Run: headless pygame with SDL's dummy video driver; simulated clock (each Clock.tick advances the game by its frame time, no real sleeping); random seed 0; keys injected as events and as key.get_pressed() state; no mouse input.
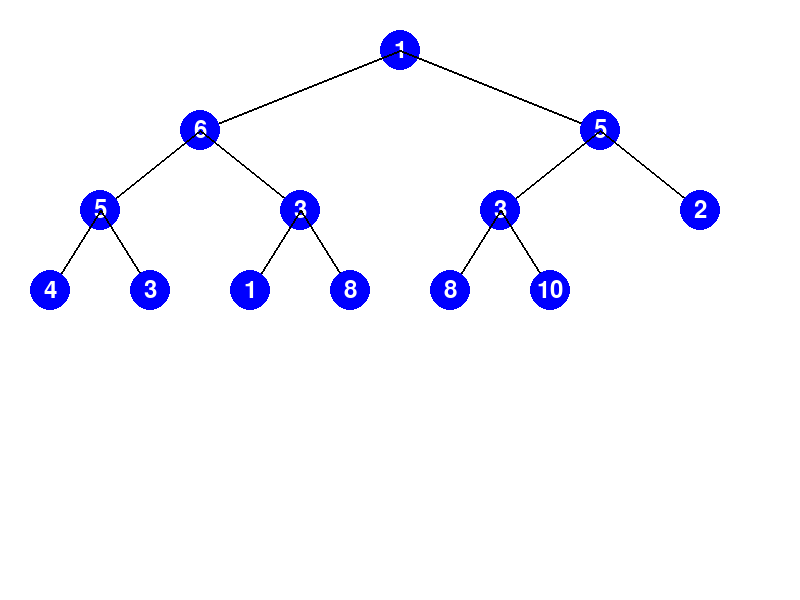
Frame 1 of 2 · flips 1–60 · no input
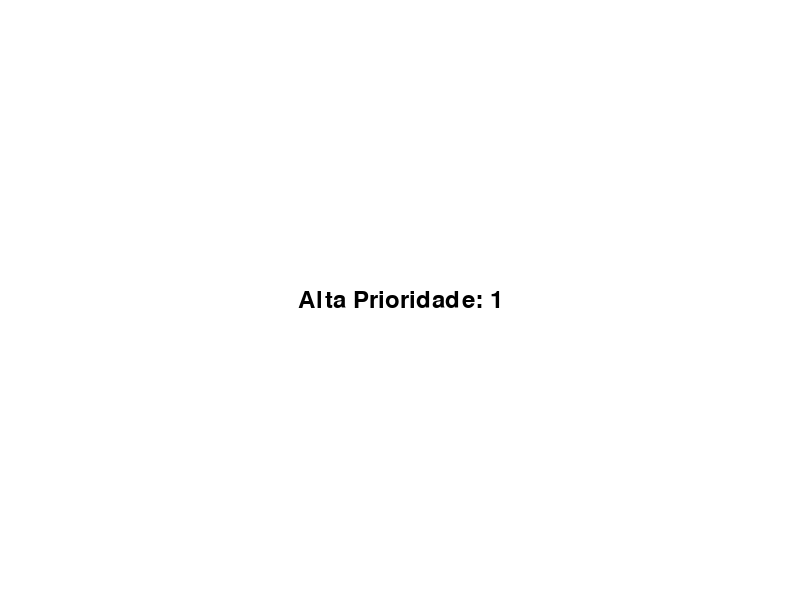
Frame 2 of 2 · flips 61–180 · tapped SPACE, RETURN · held RIGHT (→), D (game ended)

The pygame program that drew these frames:

import pygame

pygame.init()
WIDTH, HEIGHT = 800, 600
window = pygame.display.set_mode((WIDTH, HEIGHT))
pygame.display.set_caption("Visualização do Heap")
WHITE = (255, 255, 255)
BLACK = (0, 0, 0)
BLUE = (0, 0, 255)
font = pygame.font.Font(None, 36)

class BinaryHeap:
    def __init__(self):
        self.heap = []
        self.sorted_heap = []

    def insert(self, value):
        self.heap.append(value)
        self.up(len(self.heap) - 1)

    def remove(self):
        if len(self.heap) > 1:
            root = self.heap[0]
            self.heap[0] = self.heap.pop()
            self.down(0)
            return root
        elif self.heap:
            return self.heap.pop()
        return None

    def up(self, index):
        while index > 0:
            parent = (index - 1) // 2
            if self.heap[index] > self.heap[parent]:  
                self.heap[index], self.heap[parent] = self.heap[parent], self.heap[index]
                index = parent
            else:
                break

    def down(self, index):
        last_index = len(self.heap) - 1
        while True:
            left_child = 2 * index + 1
            right_child = 2 * index + 2
            largest = index

            if left_child <= last_index and self.heap[left_child] > self.heap[largest]:  
                largest = left_child
            if right_child <= last_index and self.heap[right_child] > self.heap[largest]:  
                largest = right_child

            if largest != index:
                self.heap[index], self.heap[largest] = self.heap[largest], self.heap[index]
                index = largest
            else:
                break

    def heap_sort(self):
        self.sorted_heap = self.heap[:]
        n = len(self.sorted_heap)

        for i in range(n // 2 - 1, -1, -1):
            self._down_copy(self.sorted_heap, n, i)

        for i in range(n - 1, 0, -1):
            self.sorted_heap[0], self.sorted_heap[i] = self.sorted_heap[i], self.sorted_heap[0]
            self.display_heap(self.sorted_heap)  
            pygame.time.delay(500)  
            self._down_copy(self.sorted_heap, i, 0)

        print("Heap ordenado:", self.sorted_heap)

    def _down_copy(self, heap, n, index):
        largest = index
        left = 2 * index + 1
        right = 2 * index + 2

        if left < n and heap[left] > heap[largest]:  
            largest = left
        if right < n and heap[right] > heap[largest]:  
            largest = right

        if largest != index:
            heap[index], heap[largest] = heap[largest], heap[index]
            self._down_copy(heap, n, largest)

    def display_heap(self, heap=None):
        if heap is None:
            heap = self.heap
        window.fill(WHITE)
        if heap:
            self._draw_tree(heap, 0, WIDTH // 2, 50, WIDTH // 4)
        pygame.display.flip()

    def _draw_tree(self, heap, index, x, y, x_offset):
        if index < len(heap):
            pygame.draw.circle(window, BLUE, (x, y), 20)
            text = font.render(str(heap[index]), True, WHITE)
            text_rect = text.get_rect(center=(x, y))
            window.blit(text, text_rect)

            left_child = 2 * index + 1
            right_child = 2 * index + 2

            if left_child < len(heap):
                pygame.draw.line(window, BLACK, (x, y), (x - x_offset, y + 80), 2)
                self._draw_tree(heap, left_child, x - x_offset, y + 80, x_offset // 2)

            if right_child < len(heap):
                pygame.draw.line(window, BLACK, (x, y), (x + x_offset, y + 80), 2)
                self._draw_tree(heap, right_child, x + x_offset, y + 80, x_offset // 2)

    def change_priority(self, index, new_value):
        old_value = self.heap[index]
        self.heap[index] = new_value
        if new_value > old_value:
            self.up(index)
        else:
            self.down(index)

    def get_high_priority(self):
        if self.sorted_heap:
            return self.sorted_heap[0]
        return None


def display_text(text, duration=2000):
    window.fill(WHITE)
    message = font.render(text, True, BLACK)
    text_rect = message.get_rect(center=(WIDTH // 2, HEIGHT // 2))
    window.blit(message, text_rect)
    pygame.display.flip()
    pygame.time.delay(duration)

def main():
    heap = BinaryHeap()
    clock = pygame.time.Clock()

    # Conjunto 1: Dados Aleatórios Pequenos
    display_text("Conjunto 1: Dados Aleatórios Pequenos")
    data1 = [10, 5, 20, 1, 15, 30, 25]
    for value in data1:
        heap.insert(value)
        heap.display_heap()
        pygame.time.delay(1000)

    # Alterações de Prioridade Conjunto 1
    heap.change_priority(3, 50)
    heap.display_heap()
    pygame.time.delay(1000)

    heap.change_priority(1, 8)
    heap.display_heap()
    pygame.time.delay(1000)

    # Remoções Conjunto 1
    for _ in range(3):
        heap.remove()
        heap.display_heap()
        pygame.time.delay(1000)

    # Heapsort Conjunto 1
    heap.heap_sort()

    # elemento de alta prioridade 
    high_priority = heap.get_high_priority()
    display_text(f"Alta Prioridade: {high_priority}")
    pygame.time.delay(1000)

    # Conjunto 2: Sequência Crescente
    display_text("Conjunto 2: Sequência Crescente")
    data2 = [1, 2, 3, 4, 5, 6, 7, 8, 9, 10]
    for value in data2:
        heap.insert(value)
        heap.display_heap()
        pygame.time.delay(1000)

    # Alterações de Prioridade Conjunto 2
    heap.change_priority(4, 15)
    heap.display_heap()
    pygame.time.delay(1000)

    heap.change_priority(8, 3)
    heap.display_heap()
    pygame.time.delay(1000)

    # Remoções Conjunto 2
    for _ in range(5):
        heap.remove()
        heap.display_heap()
        pygame.time.delay(1000)

    # Heapsort Conjunto 2
    heap.heap_sort()

    # elemento de alta prioridade 
    high_priority = heap.get_high_priority()
    display_text(f"Alta Prioridade: {high_priority}")

    # Conjunto 3: Sequência Decrescente
    display_text("Conjunto 3: Sequência Decrescente")
    data3 = [50, 40, 30, 20, 10, 5, 3]
    for value in data3:
        heap.insert(value)
        heap.display_heap()
        pygame.time.delay(1000)

    # Alteração de Prioridade Conjunto 3
    heap.change_priority(2, 60)
    heap.display_heap()
    pygame.time.delay(1000)

    heap.change_priority(5, 1)
    heap.display_heap()
    pygame.time.delay(1000)

    # Remoções Conjunto 3
    for _ in range(3):
        heap.remove()
        heap.display_heap()
        pygame.time.delay(1000)

    # Heapsort Conjunto 3
    heap.heap_sort()

    # elemento de alta prioridade 
    high_priority = heap.get_high_priority()
    display_text(f"Alta Prioridade: {high_priority}")

    # Conjunto 4: Dados Aleatórios Maiores
    display_text("Conjunto 4: Dados Aleatórios Maiores")
    data4 = [13, 26, 19, 17, 24, 31, 22, 11, 8, 20, 5, 27, 18]
    for value in data4:
        heap.insert(value)
        heap.display_heap()
        pygame.time.delay(1000)

    # Alteração de Prioridade Conjunto 4
    heap.change_priority(7, 35)
    heap.display_heap()
    pygame.time.delay(1000)

    heap.change_priority(10, 12)
    heap.display_heap()
    pygame.time.delay(1000)

    # Remoções Conjunto 4
    for _ in range(4):
        heap.remove()
        heap.display_heap()
        pygame.time.delay(1000)

    # Heapsort Conjunto 4
    heap.heap_sort()

    # elemento de alta prioridade 
    high_priority = heap.get_high_priority()
    display_text(f"Alta Prioridade: {high_priority}")

    pygame.quit()

if __name__ == "__main__":
    main()
